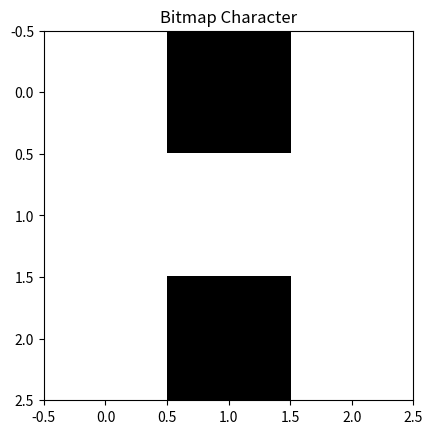

Reproduce this figure in Python.

# Scan Converting Character - Bitmap Font
import matplotlib.pyplot as plt
import numpy as np

bitmap = np.array([[1,0,1],[1,1,1],[1,0,1]])
plt.imshow(bitmap, cmap='gray')
plt.title("Bitmap Character")
plt.show()
